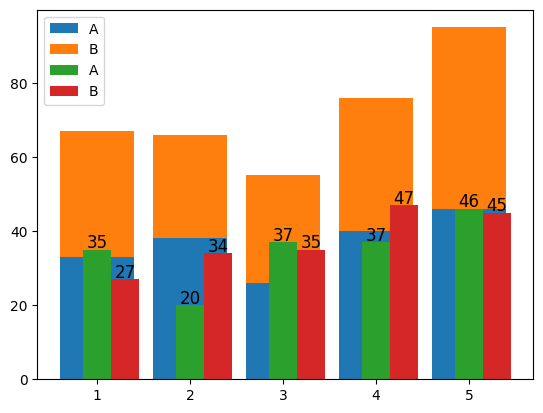

Recreate this plot in Python.
# 可视化的高级参数设置
import numpy as np
import matplotlib.pyplot as plt

# 设置微软雅黑，支持中文显示
plt.rcParams['font.sans-serif'] = ['SimHei']
print('-' * 20, '层叠柱状图的可视化操作', '-' * 20)
data1 = np.random.randint(20, 50, size=5)
data2 = np.random.randint(20, 50, size=5)
# 模拟x轴的坐标值
x = np.arange(1, 6)
print(data1, data2)
plt.bar(x, data1, label='A')
plt.bar(x, data2, bottom=data1, label='B')
# label要显示则调用此方法
plt.legend()
plt.show()

print('-' * 20, '层叠柱状图的可视化操作2', '-' * 20)
data1 = np.random.randint(20, 50, size=5)

for a, b in zip(x, data1):
    plt.text(a, b + 0.5, b, ha='center', fontsize=12)

data2 = np.random.randint(20, 50, size=5)

for a, b in zip(x, data2):
    plt.text(a + 0.3, b + 0.5, b, ha='center', fontsize=12)

x = np.arange(1, 6)
plt.bar(x, data1, width=0.3, label='A')
plt.bar(x + 0.3, data2, width=0.3, label='B')
plt.legend()
plt.show()
